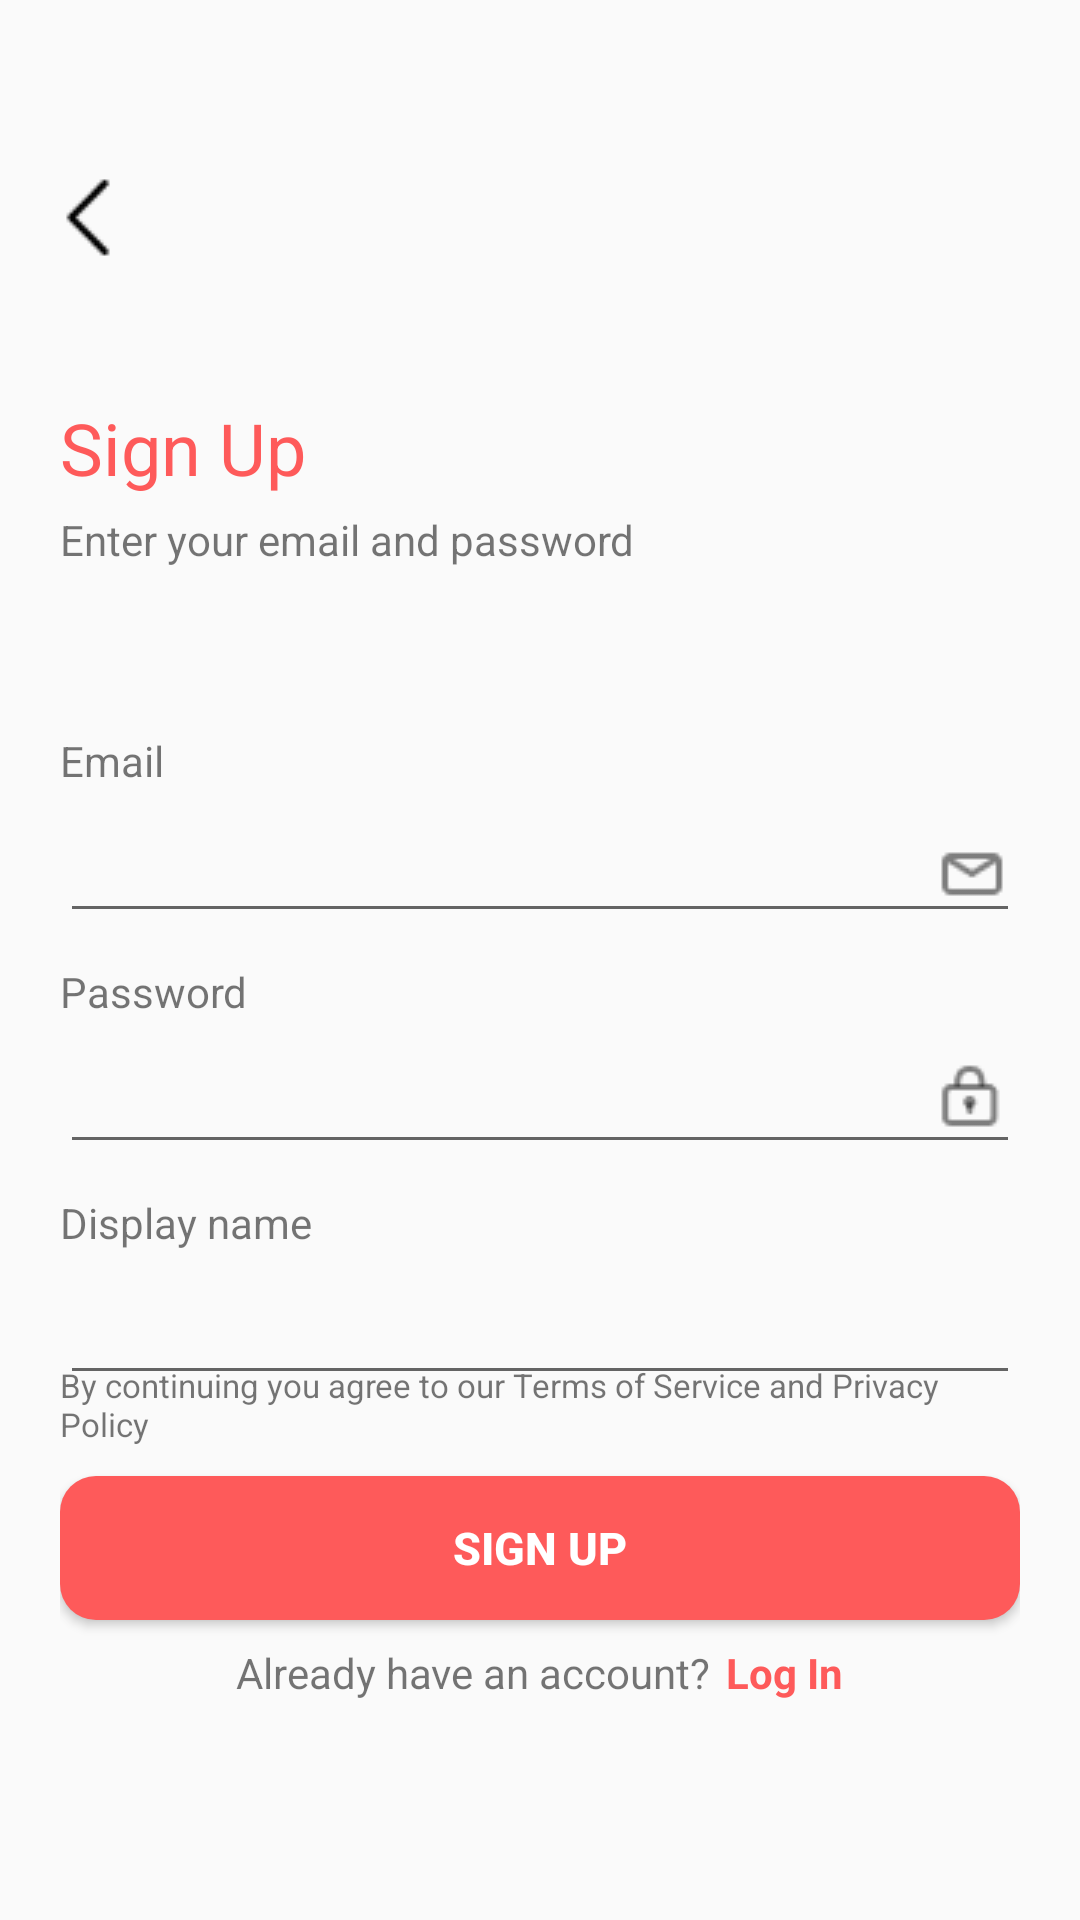

Reconstruct the res/layout file that produces this screen, plus the resources it refers to.
<!-- AndroidManifest.xml: application theme Theme.AppCompat.Light.NoActionBar -->
<!-- res/layout/activity_register.xml -->
<?xml version="1.0" encoding="utf-8"?>
<RelativeLayout xmlns:android="http://schemas.android.com/apk/res/android"
    xmlns:app="http://schemas.android.com/apk/res-auto"
    xmlns:tools="http://schemas.android.com/tools"
    android:layout_width="match_parent"
    android:layout_height="match_parent"
    tools:context=".RegisterActivity"
    android:paddingLeft="20dp"
    android:paddingRight="20dp"
    >

    <ImageButton
        android:id="@+id/back"
        android:layout_width="wrap_content"
        android:layout_height="wrap_content"
        android:layout_alignParentStart="true"
        android:layout_alignParentTop="true"
        android:layout_marginStart="-8dp"
        android:layout_marginTop="57dp"
        android:background="@android:color/transparent"
        android:src="@drawable/icon_back" />

    <LinearLayout
        android:layout_width="match_parent"
        android:layout_height="wrap_content"
        android:layout_alignParentTop="true"
        android:layout_centerHorizontal="true"
        android:layout_marginTop="133dp"
        android:orientation="vertical">

        <TextView
            style="@style/Theme.EventPlaza.Title"
            android:layout_width="wrap_content"
            android:layout_height="wrap_content"
            android:text="@string/term_sign_up" />

        <TextView
            android:layout_width="wrap_content"
            android:layout_height="wrap_content"
            android:layout_marginTop="5dp"
            android:text="@string/term_email_pwd" />
    </LinearLayout>

    <LinearLayout
        android:layout_width="match_parent"
        android:layout_height="wrap_content"
        android:layout_alignParentStart="true"
        android:layout_alignParentTop="true"
        android:layout_marginTop="244dp"
        android:orientation="vertical"

        >

        <TextView
            android:id="@+id/label_email"
            android:layout_width="wrap_content"
            android:layout_height="match_parent"
            android:text="@string/label_email"
            />

        <EditText
            android:inputType="textEmailAddress"
            android:id="@+id/email"
            android:layout_width="match_parent"
            android:layout_height="wrap_content"
            android:layout_marginEnd="0dp"
            android:layout_marginBottom="0dp"
            android:drawableEnd="@drawable/icon_mail"
            android:labelFor="@id/label_email"
            android:theme="@style/Theme.EventPlaza.EditText"
            android:minHeight="48dp" />
        <TextView
            android:id="@+id/label_pwd"
            android:layout_width="wrap_content"
            android:layout_height="match_parent"
            android:text="@string/label_pwd"
            android:layout_marginTop="10dp"
            />

        <EditText
            android:id="@+id/pwd"
            android:inputType="textPassword"
            android:labelFor="@id/label_pwd"
            android:layout_width="match_parent"
            android:layout_height="wrap_content"
            android:layout_marginEnd="0dp"
            android:layout_marginBottom="0dp"
            android:drawableEnd="@drawable/icon_pwd"
            android:theme="@style/Theme.EventPlaza.EditText"
            android:minHeight="48dp" />
        <TextView
            android:id="@+id/label_name"
            android:layout_width="wrap_content"
            android:layout_height="match_parent"
            android:text="@string/label_name"
            android:layout_marginTop="10dp"
            />

        <EditText
            android:id="@+id/name"
            android:inputType="text"
            android:labelFor="@id/label_name"
            android:layout_width="match_parent"
            android:layout_height="wrap_content"
            android:layout_marginEnd="0dp"
            android:layout_marginBottom="0dp"
            android:theme="@style/Theme.EventPlaza.EditText"
            android:minHeight="48dp" />


    </LinearLayout>

    <TextView
        android:layout_width="wrap_content"
        android:layout_height="wrap_content"
        android:layout_alignParentEnd="true"
        android:layout_alignParentBottom="true"
        android:layout_centerHorizontal="true"
        android:layout_marginEnd="16dp"
        android:layout_marginBottom="158dp"
        android:text="@string/term_privacy"
        android:theme="@style/Theme.EventPlaza.Terms" />

    <Button
        android:id="@+id/btn_sign_up"
        android:layout_width="match_parent"
        android:layout_height="wrap_content"
        android:layout_alignParentBottom="true"
        android:layout_centerHorizontal="true"
        android:layout_marginBottom="100dp"
        android:background="@drawable/button_primary"
        android:text="@string/term_sign_up"
        android:theme="@style/Button" />

    <LinearLayout
        android:layout_width="match_parent"
        android:layout_height="wrap_content"
        android:layout_alignParentBottom="true"
        android:layout_centerHorizontal="true"
        android:gravity="center_horizontal"
        android:layout_marginBottom="73dp">

        <TextView
            android:layout_width="wrap_content"
            android:layout_height="wrap_content"
            android:text="@string/term_has_account" />

        <TextView
            android:id="@+id/btnlogin"
            android:layout_width="wrap_content"
            android:layout_height="wrap_content"
            android:text="@string/btn_login"
            android:textColor="@color/primary_color"
            android:textStyle="bold"
            android:layout_marginLeft="5dp"/>
    </LinearLayout>


</RelativeLayout>
<!-- resources referenced by this layout -->
<resources>
  <color name="primary_color">#FE5A5A</color>
  <!-- drawable button_primary (drawable) -->
  <?xml version="1.0" encoding="utf-8"?>
  <selector xmlns:android="http://schemas.android.com/apk/res/android">
      <item>
          <shape android:shape="rectangle">
              <corners android:radius="12dp"/>
              <solid android:color="@color/primary_color"/>
  
          </shape>
      </item>
  
  
  </selector>
  <!-- drawable icon_back: png bitmap (drawable, 334 bytes) -->
  <!-- drawable icon_mail: png bitmap (drawable-v24, 373 bytes) -->
  <!-- drawable icon_pwd: png bitmap (drawable-v24, 448 bytes) -->
  <string name="btn_login">Log In</string>
  <string name="label_email">Email</string>
  <string name="label_name">Display name</string>
  <string name="label_pwd">Password</string>
  <string name="term_email_pwd">Enter your email and password</string>
  <string name="term_has_account">Already have an account?</string>
  <string name="term_privacy">By continuing you agree to our Terms of Service and Privacy Policy</string>
  <string name="term_sign_up">Sign Up</string>
  <style name="Button" parent="ThemeOverlay.AppCompat.Dark">
          <item name="textAllCaps">false</item>
          <item name="android:textSize">15sp</item>
          <item name="android:textStyle">bold</item>
          <item name="fontFamily">@font/inter_regular</item>
      </style>
  <style name="Theme.EventPlaza.EditText" parent="Theme.MaterialComponents.Light.NoActionBar">
          <item name="colorControlActivated">@color/primary_color</item>
      </style>
  <style name="Theme.EventPlaza.Terms">
          <item name="android:textSize">11sp</item>
      </style>
  <style name="Theme.EventPlaza.Title">
          <item name="android:textSize">24sp</item>
          <item name="fontFamily">@font/inter_semi_bold</item>
          <item name="android:textColor">@color/primary_color</item>
  
      </style>
</resources>
